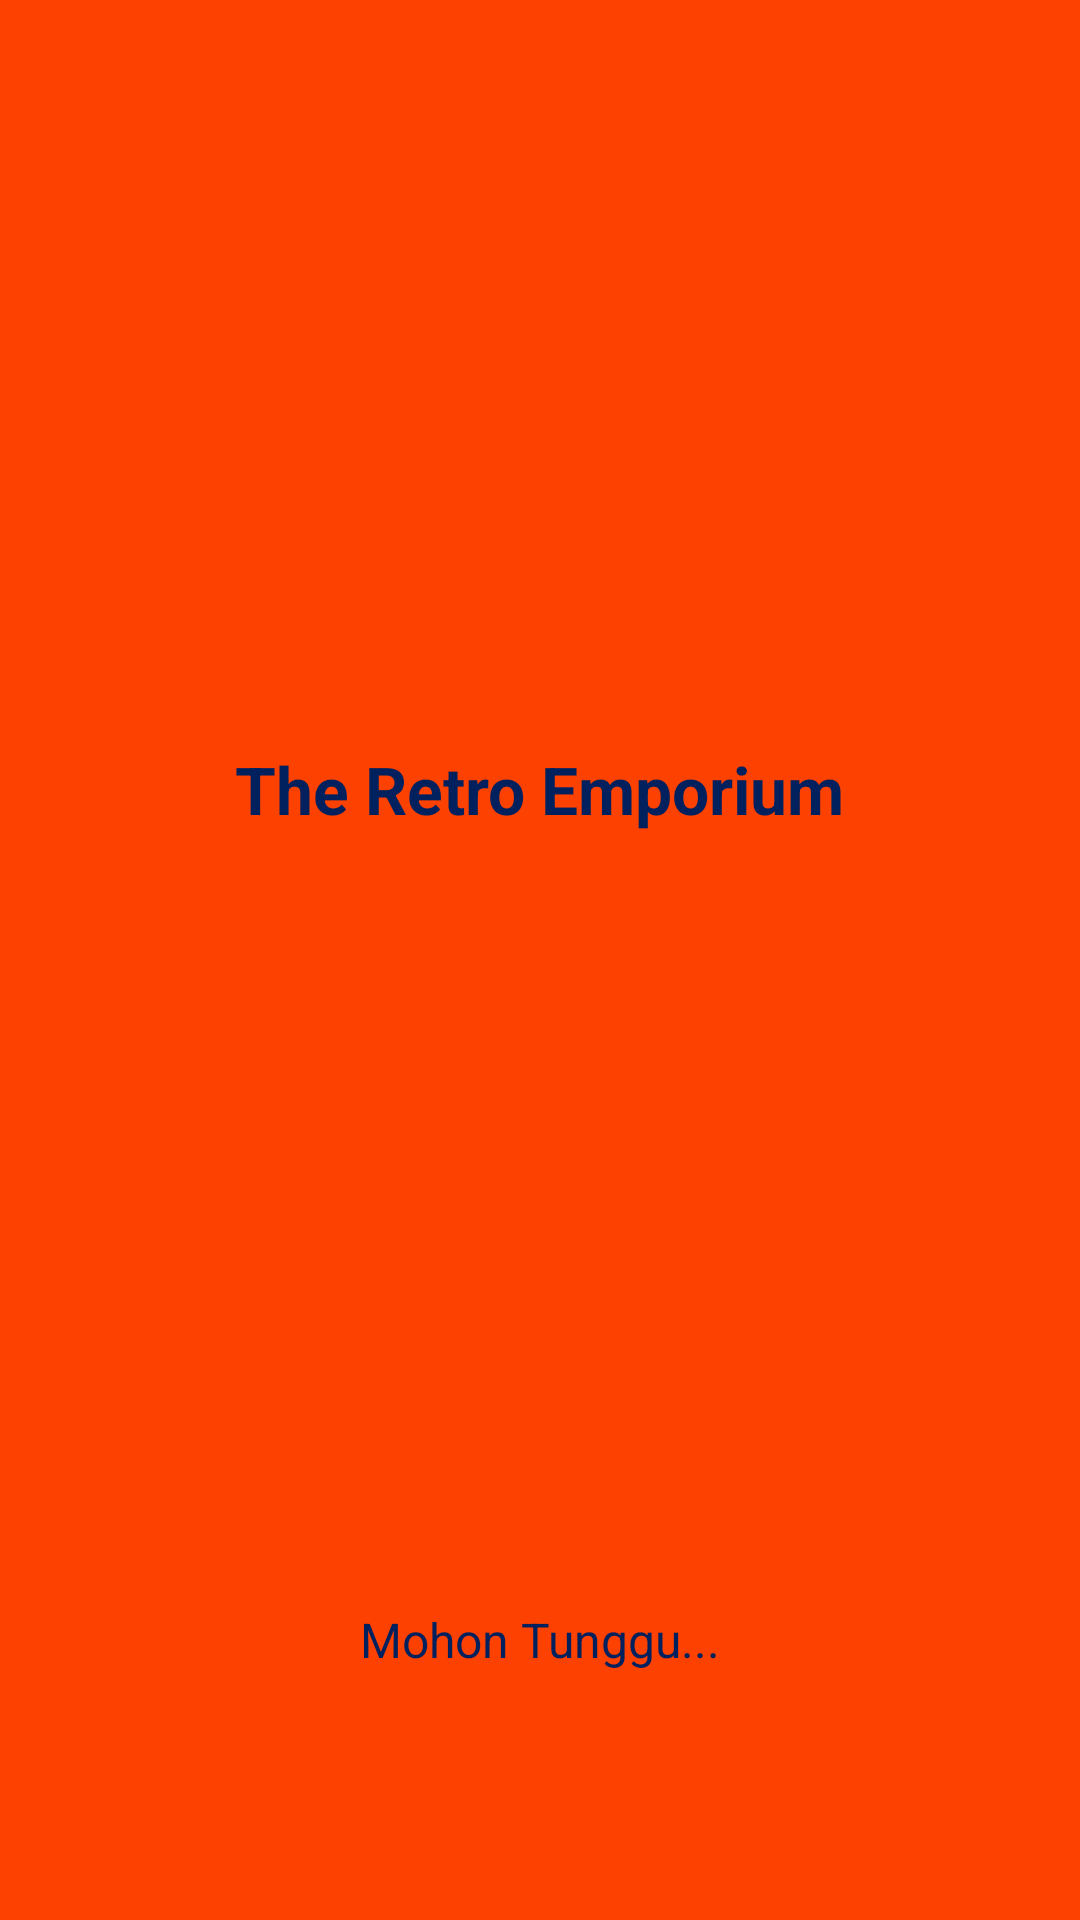

Reconstruct the res/layout file that produces this screen, plus the resources it refers to.
<!-- AndroidManifest.xml: application theme Base.Theme.EcommerceApp -->
<!-- res/layout/activity_main.xml -->
<?xml version="1.0" encoding="utf-8"?>
<LinearLayout xmlns:android="http://schemas.android.com/apk/res/android"
    xmlns:app="http://schemas.android.com/apk/res-auto"
    xmlns:tools="http://schemas.android.com/tools"
    android:layout_width="match_parent"
    android:layout_height="match_parent"
    android:background="@color/primary_col"
    tools:context=".MainActivity"
    android:gravity="center"
    android:orientation="vertical"
    >
    <ImageView
        android:layout_width="150dp"
        android:layout_height="150dp"
        android:layout_marginBottom="16dp"
        android:src="@drawable/img_applogo"/>
    <TextView
        android:layout_width="wrap_content"
        android:layout_height="wrap_content"
        android:text="The Retro Emporium"
        android:textColor="@color/tertiary_col"
        android:textStyle="bold"
        android:textSize="22sp"
        android:layout_marginBottom="200dp"/>

    <ProgressBar
        android:layout_width="50dp"
        android:layout_height="50dp"
        android:layout_marginBottom="8dp"/>
    <TextView
        android:layout_width="wrap_content"
        android:layout_height="wrap_content"
        android:text="Mohon Tunggu..."
        android:textColor="@color/tertiary_col"
        android:textSize="16sp"/>
</LinearLayout>
<!-- resources referenced by this layout -->
<resources>
  <color name="primary_col">#FC4100</color>
  <color name="tertiary_col">#00215E</color>
  <style name="Base.Theme.EcommerceApp" parent="Theme.Material3.DayNight.NoActionBar">
          
          
          <item name="android:textColorHint">@color/black_half</item>"
      </style>
  <color name="black_half">#80000000</color>
</resources>
